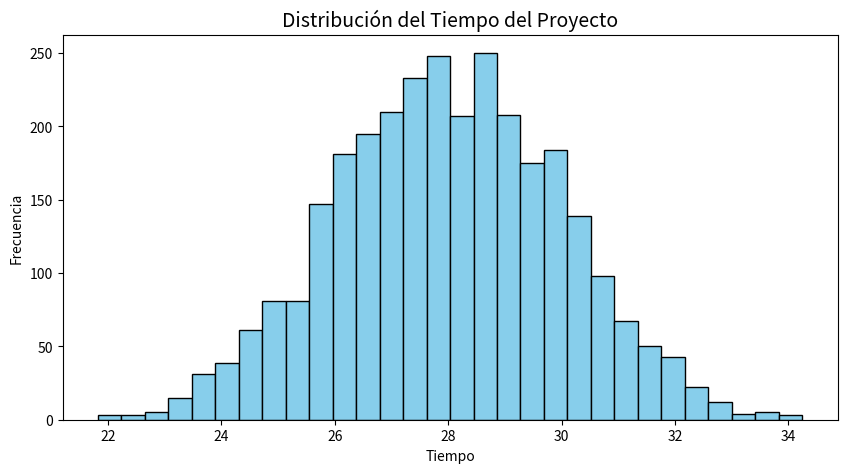
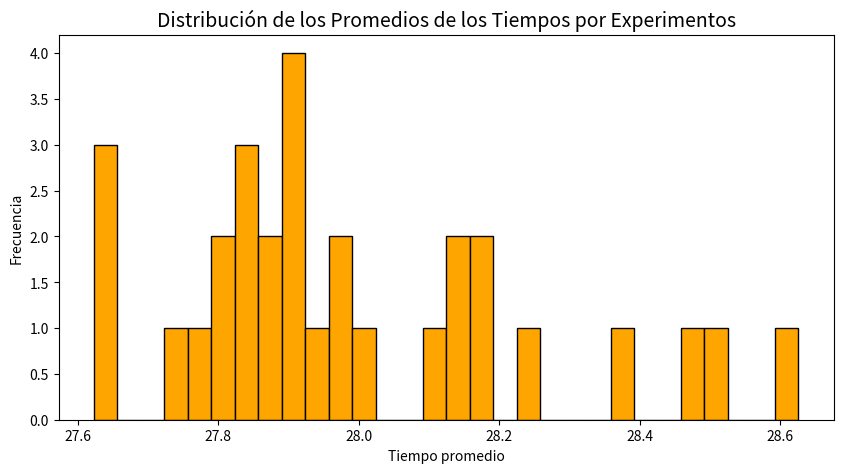

These figures' Python source, in order:
import numpy as np
import matplotlib.pyplot as plt

N_EXPERIMENTOS = 30
N_CORRIDAS = 100
TOTAL_CORRIDAS = N_EXPERIMENTOS * N_CORRIDAS

Z_99 = 2.57

np.random.seed(42)

def generar_tiempos():
    A = np.random.uniform(2, 4)
    B = np.random.uniform(3, 5)
    C = np.random.uniform(1, 2)
    D = np.random.uniform(4, 8)
    E = np.random.uniform(3, 6)
    F = np.random.uniform(2, 5)
    G = np.random.uniform(2, 4)
    H = np.random.uniform(1, 3)
    I = np.random.uniform(2, 4)
    J = np.random.uniform(2, 3)
    return A, B, C, D, E, F, G, H, I, J

def calcular_proyecto():
    A, B, C, D, E, F, G, H, I, J = generar_tiempos()
    ruta_1 = A + B + C + D + E
    ruta_2 =  F + G
    ruta_3 = H
    ruta_4 = I
    ruta_5 = max(ruta_2, ruta_3, ruta_4)
    tiempo_total = ruta_1 + ruta_5 + J
    return tiempo_total, ruta_2, ruta_3, ruta_4

def calcular_ic(promedios):
    media = np.mean(promedios)
    desvio = np.std(promedios, ddof=1)
    error_estandar = desvio / np.sqrt(N_EXPERIMENTOS)
    ic_inferior = media - Z_99 * error_estandar
    ic_superior = media + Z_99 * error_estandar
    return media, ic_inferior, ic_superior

def mostrar_resultados(media, ic_inf, ic_sup,criticidad_tareas):
    print("==========================================")
    print("RESULTADOS DE LA SIMULACIÓN")
    print("==========================================\n")
    print(f"Tiempo promedio del proyecto: "f"{media:.2f}" )
    print("\nINTERVALO DE CONFIANZA 99%")
    print(f"IC Inferior: " f"{ic_inf:.2f}")
    print(f"IC Superior: " f"{ic_sup:.2f}")
    print("\nPORCENTAJE DE CRITICIDAD")
    tareas = ['A', 'B', 'C', 'D', 'E','F', 'G', 'H', 'I', 'J' ]
    for tarea in tareas:
        print( f"Tarea {tarea}: "f"{criticidad_tareas[tarea]:.2f}%")

def graficar_histograma_corridas(datos):
    plt.figure(figsize=(10, 5))
    plt.hist(datos, bins=30, color='skyblue', edgecolor='black')
    plt.title("Distribución del Tiempo del Proyecto", fontsize=14)
    plt.xlabel("Tiempo")
    plt.ylabel("Frecuencia")
    plt.show()

def graficar_histograma_promedios(promedios):
    plt.figure(figsize=(10, 5))
    plt.hist(promedios, bins=30, color='orange', edgecolor='black')
    plt.title("Distribución de los Promedios de los Tiempos por Experimentos", fontsize=14)
    plt.xlabel("Tiempo promedio")
    plt.ylabel("Frecuencia")
    plt.show()

def main():
    tiempos_totales = []
    promedios_experimentos = []
    criticidad_tareas = {'A': 0,'B': 0,'C': 0, 'D': 0,'E': 0, 'F': 0, 'G': 0, 'H': 0, 'I': 0, 'J': 0}
    for x in range(N_EXPERIMENTOS):
        tiempos_experimento = []
        for i in range(N_CORRIDAS):
            tiempo_total,ruta_2, ruta_3, ruta_4 = calcular_proyecto()
            tiempos_totales.append(tiempo_total)
            tiempos_experimento.append(tiempo_total)
            criticidad_tareas['A'] += 1
            criticidad_tareas['B'] += 1
            criticidad_tareas['C'] += 1
            criticidad_tareas['D'] += 1
            criticidad_tareas['E'] += 1
            criticidad_tareas['J'] += 1
            maximo = max( ruta_2, ruta_3, ruta_4)
            if ruta_2 == maximo:
                criticidad_tareas['F'] += 1
                criticidad_tareas['G'] += 1
            if ruta_3 == maximo:
                criticidad_tareas['H'] += 1

            if ruta_4 == maximo:
                criticidad_tareas['I'] += 1
        promedio = np.mean(tiempos_experimento)
        promedios_experimentos.append(promedio)
    media, ic_inf, ic_sup = calcular_ic(promedios_experimentos)
    for tarea in criticidad_tareas:
        criticidad_tareas[tarea] = criticidad_tareas[tarea] / TOTAL_CORRIDAS * 100
    mostrar_resultados( media, ic_inf, ic_sup, criticidad_tareas)
    graficar_histograma_corridas(tiempos_totales)
    graficar_histograma_promedios(promedios_experimentos)

main()
